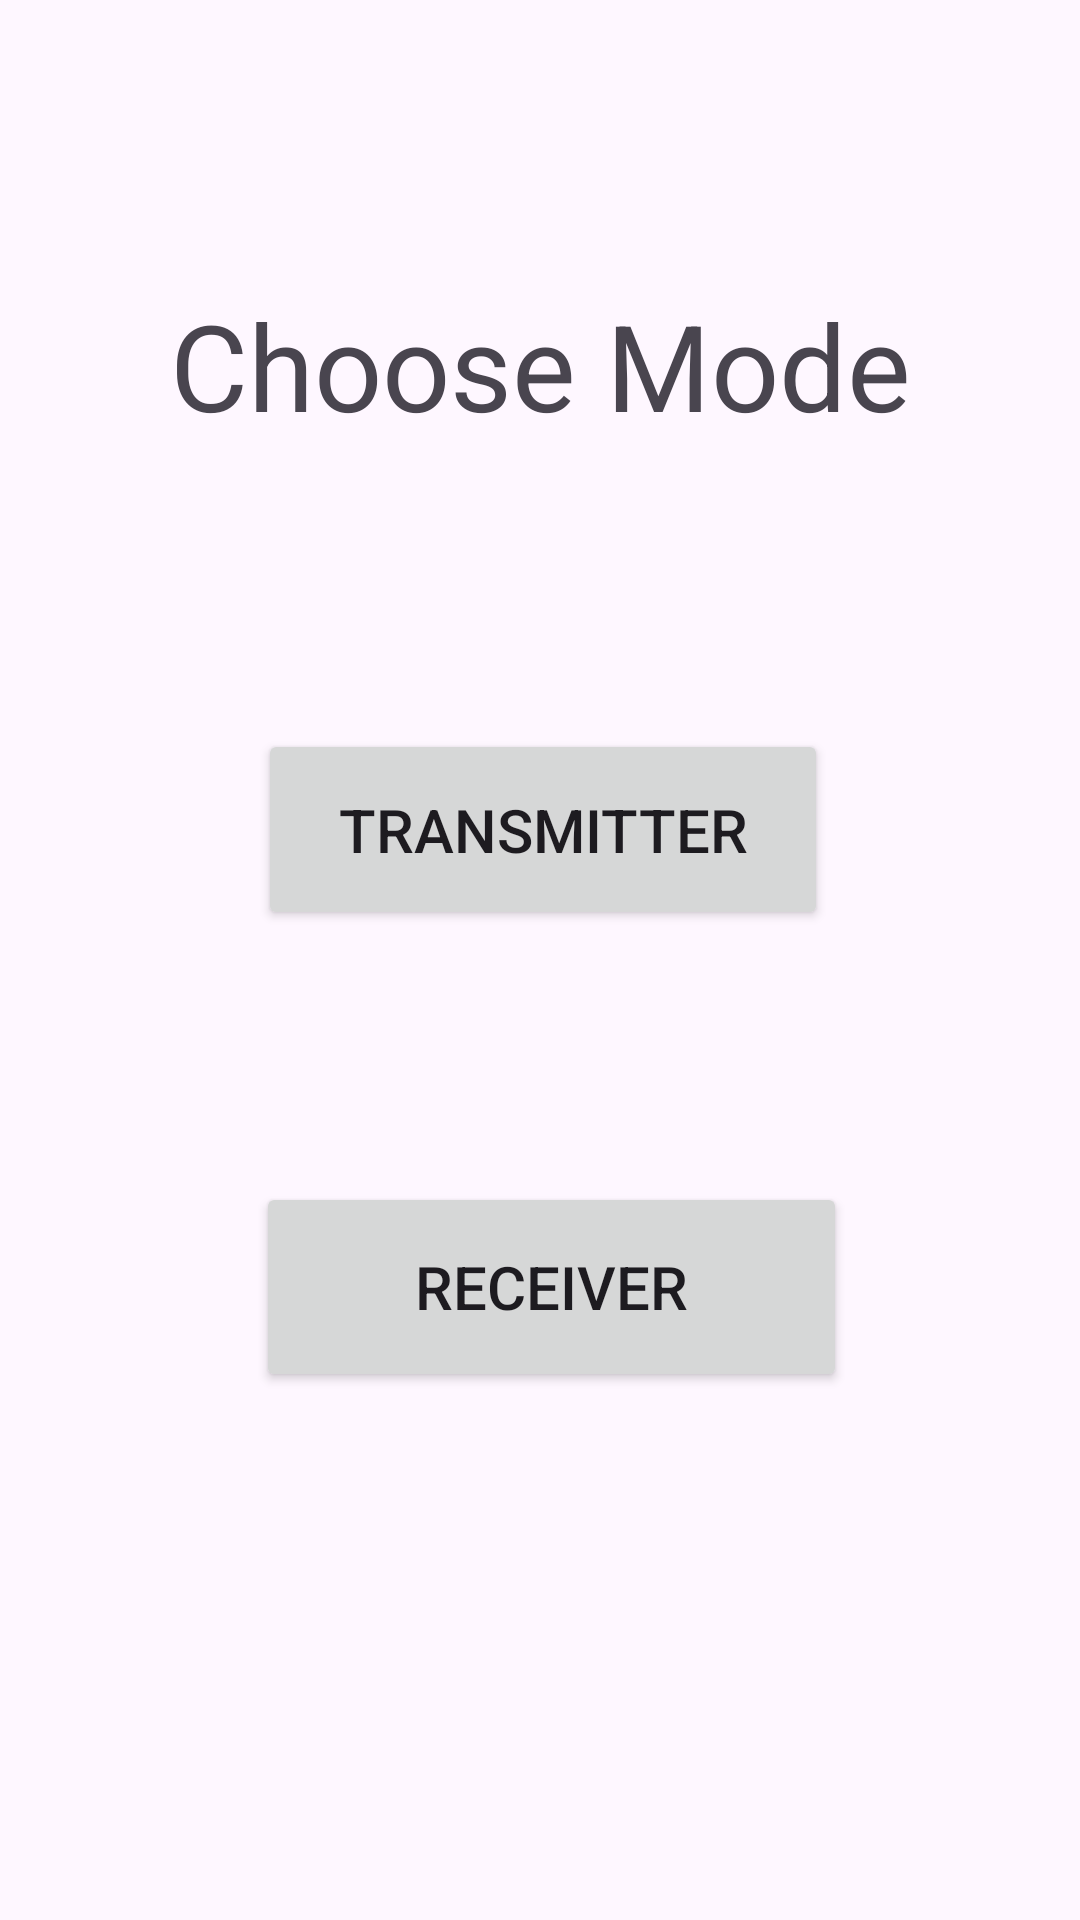

Write the Android layout XML for this screen, with the resource values it uses.
<!-- AndroidManifest.xml: application theme Theme.CrowdSense -->
<!-- res/layout/activtity_main.xml -->
<?xml version="1.0" encoding="utf-8"?>
<androidx.constraintlayout.widget.ConstraintLayout xmlns:android="http://schemas.android.com/apk/res/android"
    xmlns:app="http://schemas.android.com/apk/res-auto"
    xmlns:tools="http://schemas.android.com/tools"
    android:layout_width="match_parent"
    android:layout_height="match_parent"
    tools:context=".MainActivity">

    <TextView
        android:id="@+id/textView"
        android:layout_width="wrap_content"
        android:layout_height="wrap_content"
        android:text="Choose Mode"
        android:textSize="40sp"
        app:layout_constraintBottom_toTopOf="@id/transmitter"
        app:layout_constraintEnd_toEndOf="parent"
        app:layout_constraintStart_toStartOf="parent"
        app:layout_constraintTop_toTopOf="parent" />

    <Button
        android:id="@+id/transmitter"
        android:layout_width="190dp"
        android:layout_height="67dp"
        android:layout_marginBottom="84dp"
        android:text="Transmitter"
        android:textSize="20sp"
        app:layout_constraintBottom_toTopOf="@id/receiver"
        app:layout_constraintEnd_toEndOf="parent"
        app:layout_constraintHorizontal_bias="0.506"
        app:layout_constraintStart_toStartOf="parent" />

    <Button
        android:id="@+id/receiver"
        android:layout_width="197dp"
        android:layout_height="70dp"
        android:layout_marginBottom="176dp"
        android:text="Receiver"
        android:textSize="20sp"
        app:layout_constraintBottom_toBottomOf="parent"
        app:layout_constraintEnd_toEndOf="parent"
        app:layout_constraintHorizontal_bias="0.523"
        app:layout_constraintStart_toStartOf="parent" />
</androidx.constraintlayout.widget.ConstraintLayout>
<!-- resources referenced by this layout -->
<resources>
  <style name="Theme.CrowdSense" parent="Base.Theme.CrowdSense">
          <item name="android:statusBarColor">@color/purple_700</item>
      </style>
  <style name="Base.Theme.CrowdSense" parent="Theme.Material3.DayNight.NoActionBar">
          
          
      </style>
  <!-- not gathered from this repository: default colours our renderer supplied (Android Studio template values) -->
  <color name="purple_700">#FF3700B3</color>
</resources>
